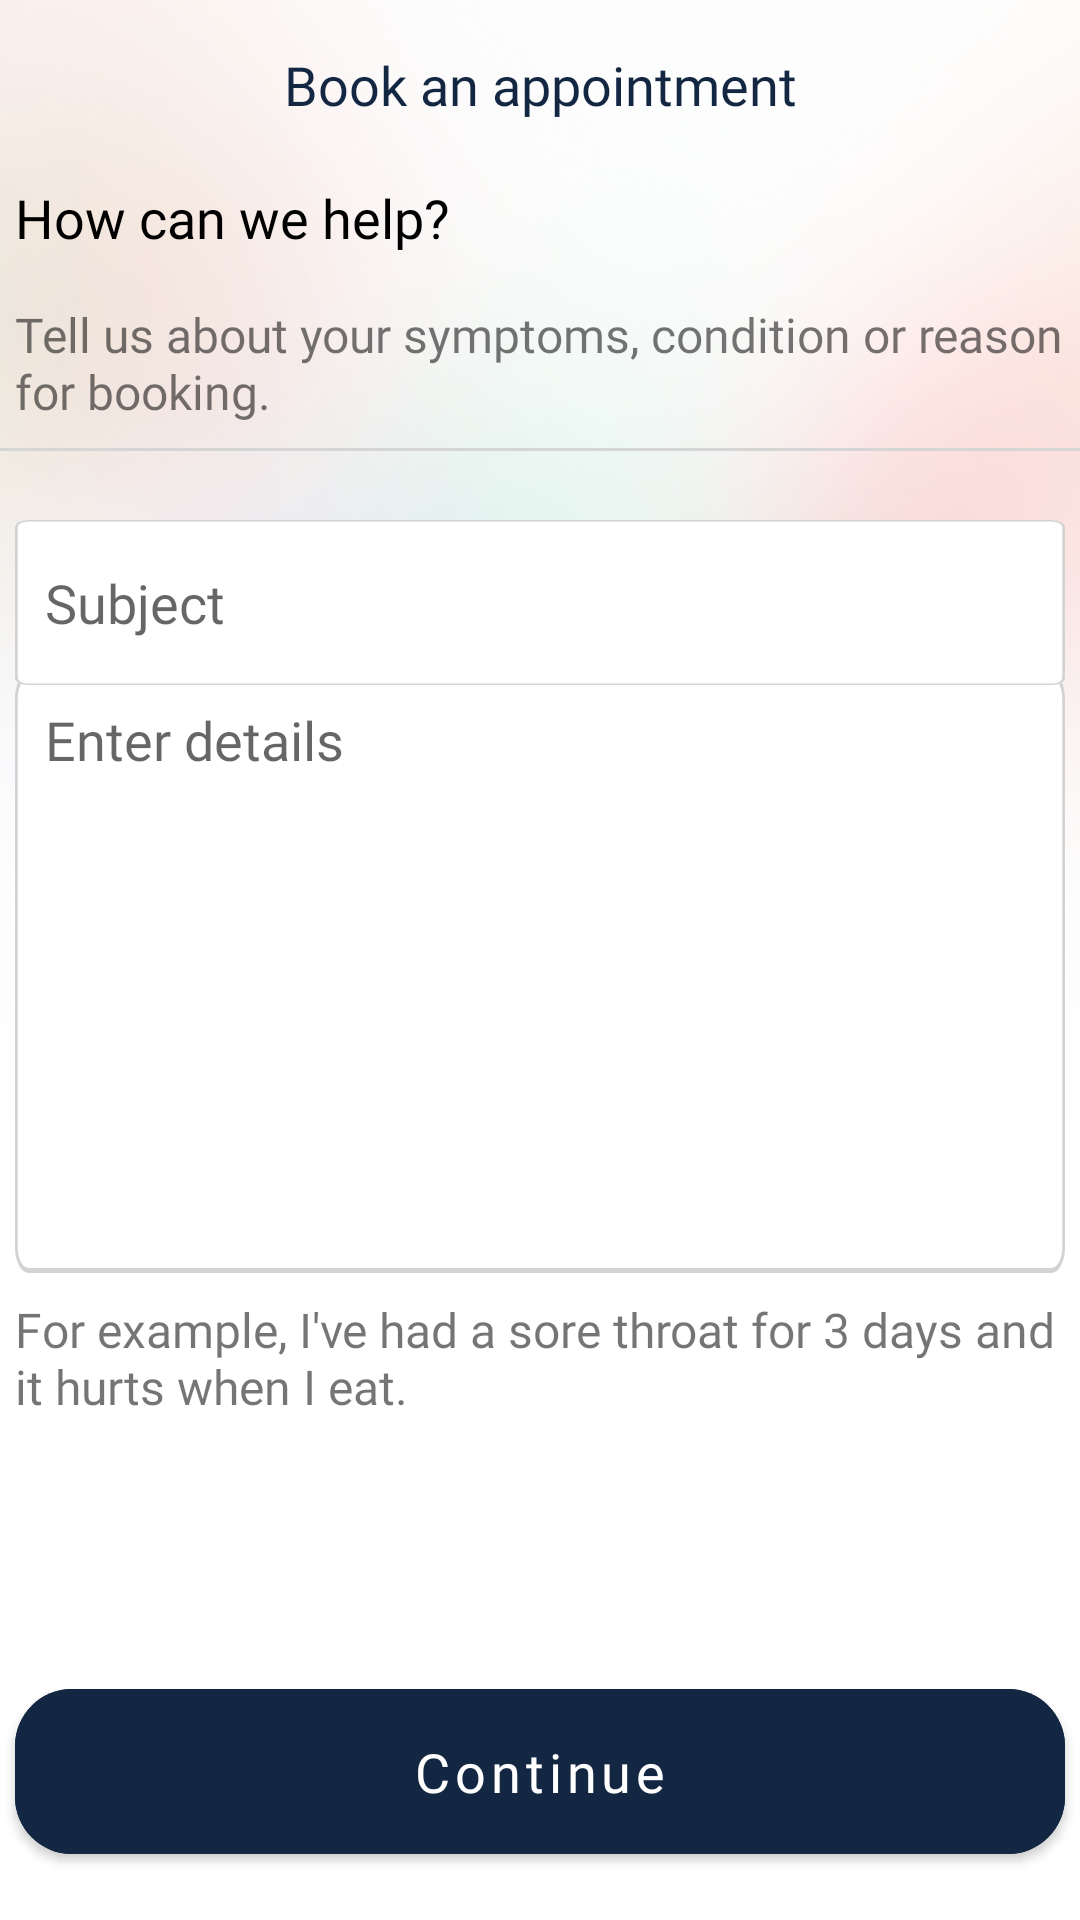

Layout XML and referenced resources for this Android screen:
<!-- AndroidManifest.xml: application theme Theme.HealthcareFrontline -->
<!-- res/layout/activity_second_appointment_screen.xml -->
<?xml version="1.0" encoding="utf-8"?>
<androidx.constraintlayout.widget.ConstraintLayout xmlns:android="http://schemas.android.com/apk/res/android"
    xmlns:app="http://schemas.android.com/apk/res-auto"
    xmlns:tools="http://schemas.android.com/tools"
    android:layout_width="match_parent"
    android:layout_height="match_parent"
    tools:context="Appointments.SecondAppointmentScreen">

    <ImageView
        android:id="@+id/imageView34"
        android:layout_width="1067dp"
        android:layout_height="448dp"
        app:layout_constraintEnd_toEndOf="parent"
        app:layout_constraintStart_toStartOf="parent"
        app:layout_constraintTop_toTopOf="parent"
        app:srcCompat="@drawable/signupsignin" />

    <TextView
        android:id="@+id/textView33"
        android:layout_width="wrap_content"
        android:layout_height="wrap_content"
        android:layout_marginTop="16dp"
        android:fontFamily="@font/quicksand_bold"
        android:text="Book an appointment"
        android:textColor="@color/deepbluedark"
        android:textSize="18sp"
        app:layout_constraintEnd_toStartOf="@+id/guideline18"
        app:layout_constraintStart_toStartOf="@+id/guideline17"
        app:layout_constraintTop_toTopOf="parent" />

    <androidx.constraintlayout.widget.Guideline
        android:id="@+id/guideline17"
        android:layout_width="wrap_content"
        android:layout_height="wrap_content"
        android:orientation="vertical"
        app:layout_constraintGuide_percent="0.2" />

    <androidx.constraintlayout.widget.Guideline
        android:id="@+id/guideline18"
        android:layout_width="wrap_content"
        android:layout_height="wrap_content"
        android:orientation="vertical"
        app:layout_constraintGuide_percent="0.8" />

    <TextView
        android:id="@+id/imageView33"
        android:layout_width="wrap_content"
        android:layout_height="wrap_content"
        android:layout_marginTop="16dp"
        android:backgroundTint="#fff"
        app:layout_constraintEnd_toEndOf="@+id/textView50"
        app:layout_constraintTop_toTopOf="parent" />

    <androidx.constraintlayout.widget.Guideline
        android:id="@+id/guideline21"
        android:layout_width="wrap_content"
        android:layout_height="wrap_content"
        android:orientation="horizontal"
        app:layout_constraintGuide_percent="0.50" />

    <TextView
        android:id="@+id/textView44"
        android:layout_width="wrap_content"
        android:layout_height="wrap_content"
        android:layout_marginTop="20dp"
        android:fontFamily="@font/quicksand_mediumm"
        android:text="How can we help?"
        android:textColor="@color/black"
        android:textSize="18sp"
        app:layout_constraintStart_toStartOf="@+id/textView50"
        app:layout_constraintTop_toBottomOf="@+id/textView33" />

    <TextView
        android:id="@+id/textView50"
        android:layout_width="350dp"
        android:layout_height="wrap_content"
        android:layout_marginTop="16dp"
        android:fontFamily="@font/quicksand"
        android:text="Tell us about your symptoms, condition or reason for booking."
        android:textSize="16sp"
        app:layout_constraintEnd_toEndOf="parent"
        app:layout_constraintStart_toStartOf="parent"
        app:layout_constraintTop_toBottomOf="@+id/textView44" />

    <androidx.constraintlayout.widget.ConstraintLayout
        android:id="@+id/constraintLayout2"
        android:layout_width="match_parent"
        android:layout_height="1dp"
        android:layout_marginTop="8dp"
        android:background="@color/grey"
        app:layout_constraintEnd_toEndOf="parent"
        app:layout_constraintStart_toStartOf="@+id/textView44"
        app:layout_constraintTop_toBottomOf="@+id/textView50">

    </androidx.constraintlayout.widget.ConstraintLayout>

    <EditText
        android:id="@+id/enterDetailsEdtx"
        android:layout_width="350dp"
        android:layout_height="200dp"
        android:layout_margin="0dp"
        android:background="@drawable/globalcovidbackground"
        android:ems="10"
        android:fontFamily="@font/quicksand_mediumm"
        android:gravity="start|top"
        android:hint="Enter details"
        android:inputType="textMultiLine"
        android:padding="10dp"
        app:layout_constraintEnd_toEndOf="parent"
        app:layout_constraintStart_toStartOf="parent"
        app:layout_constraintTop_toTopOf="@+id/guideline22" />

    <com.google.android.material.button.MaterialButton
        android:id="@+id/conti"
        android:layout_width="350dp"
        android:layout_height="67dp"
        android:layout_marginBottom="16dp"
        android:backgroundTint="@color/deepbluedark"
        android:fontFamily="@font/quicksand_bold"
        android:text="Continue"
        android:textAllCaps="false"
        android:textSize="18sp"
        app:cornerRadius="19dp"
        app:layout_constraintBottom_toBottomOf="parent"
        app:layout_constraintEnd_toEndOf="parent"
        app:layout_constraintStart_toStartOf="parent" />

    <TextView
        android:id="@+id/textView52"
        android:layout_width="350dp"
        android:layout_height="wrap_content"
        android:layout_marginTop="8dp"
        android:fontFamily="@font/quicksand"
        android:text="For example, I've had a sore throat for 3 days and it hurts when I eat."
        android:textSize="16sp"
        app:layout_constraintStart_toStartOf="@+id/enterDetailsEdtx"
        app:layout_constraintTop_toBottomOf="@+id/enterDetailsEdtx" />

    <EditText
        android:id="@+id/subjectAppointmentEdx"
        android:layout_width="350dp"
        android:layout_height="55dp"
        android:layout_marginTop="32dp"
        android:background="@drawable/globalcovidbackground"
        android:ems="10"
        android:fontFamily="@font/quicksand_bold"
        android:hint="Subject"
        android:inputType="textPersonName"
        android:padding="10dp"
        app:layout_constraintEnd_toEndOf="@+id/enterDetailsEdtx"
        app:layout_constraintStart_toStartOf="@+id/enterDetailsEdtx"
        app:layout_constraintTop_toBottomOf="@+id/textView50" />

    <androidx.constraintlayout.widget.Guideline
        android:id="@+id/guideline22"
        android:layout_width="wrap_content"
        android:layout_height="wrap_content"
        android:orientation="horizontal"
        app:layout_constraintGuide_percent="0.35063115" />

    

</androidx.constraintlayout.widget.ConstraintLayout>
<!-- resources referenced by this layout -->
<resources>
  <color name="black">#FF000000</color>
  <color name="deepbluedark">#132743</color>
  <color name="grey">#D5D5D5</color>
  <!-- drawable globalcovidbackground (drawable) -->
  <?xml version="1.0" encoding="utf-8"?>
  <vector
      xmlns:android="http://schemas.android.com/apk/res/android"
      xmlns:aapt="http://schemas.android.com/aapt"
      android:width="379dp"
      android:height="119dp"
      android:viewportWidth="379"
      android:viewportHeight="119"
      >
      <group>
          <clip-path
              android:pathData="M5 0H374C376.761 0 379 2.23858 379 5V114C379 116.761 376.761 119 374 119H5C2.23858 119 0 116.761 0 114V5C0 2.23858 2.23858 0 5 0Z"
              />
          <path
              android:pathData="M0 0V119H379V0"
              android:fillColor="#FFFFFF"
              />
          <path
              android:pathData="M5 0H374C376.761 0 379 2.23858 379 5V114C379 116.761 376.761 119 374 119H5C2.23858 119 0 116.761 0 114V5C0 2.23858 2.23858 0 5 0Z"
              android:strokeWidth="2"
              android:strokeColor="#D3D3D3"
              />
      </group>
  </vector>
  <!-- drawable signupsignin: png bitmap (drawable, 430396 bytes) -->
  <style name="Theme.HealthcareFrontline" parent="Theme.MaterialComponents.Light.NoActionBar">
          
          <item name="colorPrimary">@color/othergreen</item>
          <item name="colorPrimaryVariant">@color/pink</item>
          <item name="colorOnPrimary">@color/white</item>
          
          <item name="colorSecondary">@color/lightgreen</item>
          <item name="colorSecondaryVariant">@color/teal_700</item>
          <item name="colorOnSecondary">@color/black</item>
          
          <item name="android:statusBarColor" tools:targetApi="l">?attr/colorPrimaryVariant</item>
          
      </style>
  <color name="othergreen">#407088</color>
  <color name="pink">#ffcbcb</color>
  <color name="white">#FFFFFFFF</color>
  <color name="lightgreen">#70adb5</color>
  <color name="teal_700">#FF018786</color>
</resources>
